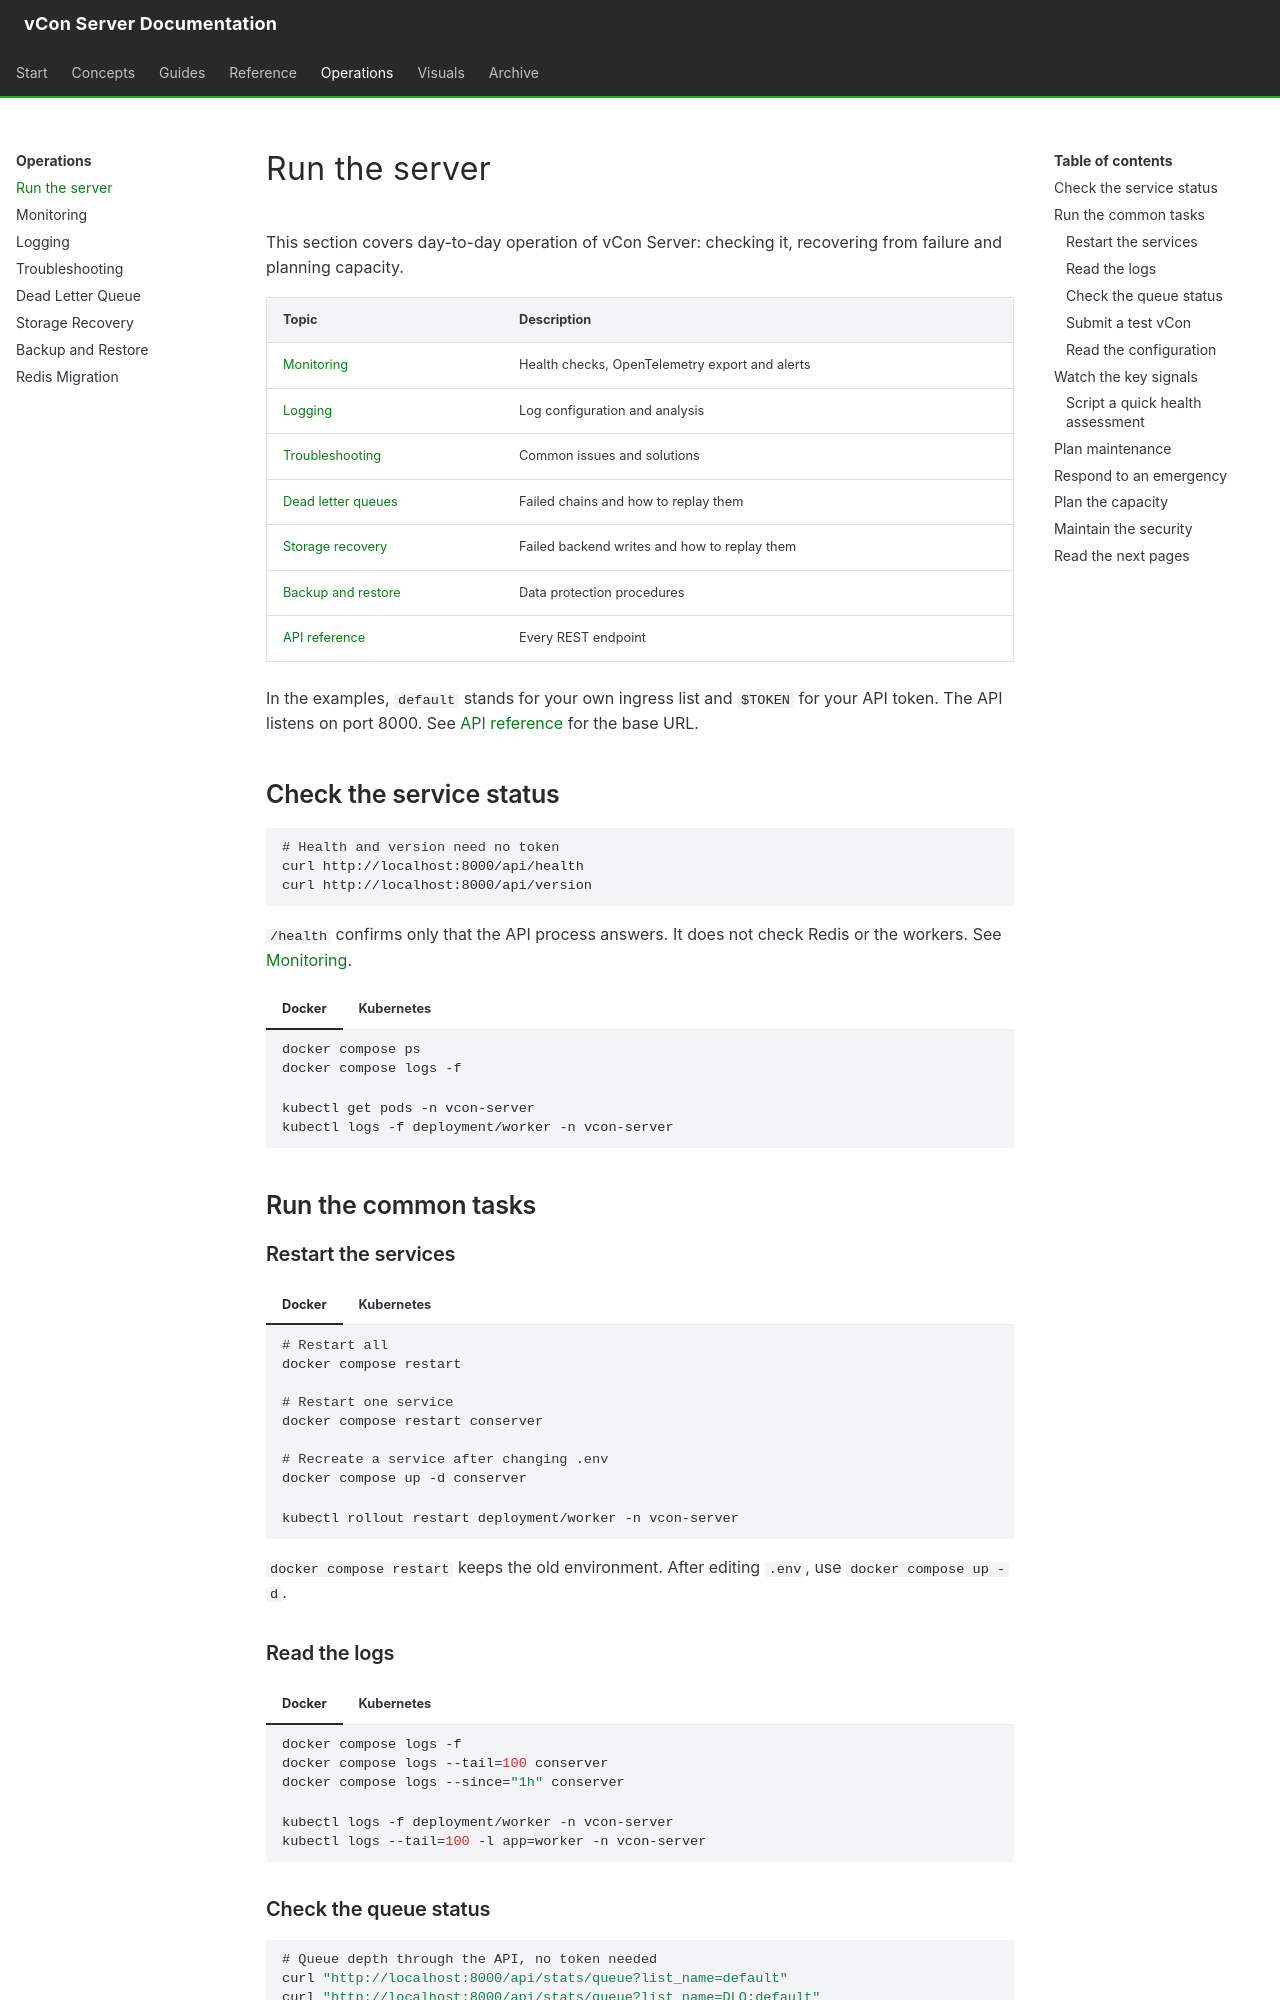

repository: vcon-dev/vcon-server · page: operations/index.html · generator: mkdocs

# Run the server

This section covers day-to-day operation of vCon Server: checking it, recovering from failure and planning capacity.

| Topic | Description |
|-------|-------------|
| [Monitoring](monitoring.md) | Health checks, OpenTelemetry export and alerts |
| [Logging](logging.md) | Log configuration and analysis |
| [Troubleshooting](troubleshooting.md) | Common issues and solutions |
| [Dead letter queues](dead-letter-queue.md) | Failed chains and how to replay them |
| [Storage recovery](storage-recovery.md) | Failed backend writes and how to replay them |
| [Backup and restore](backup-restore.md) | Data protection procedures |
| [API reference](../reference/api.md) | Every REST endpoint |

In the examples, `default` stands for your own ingress list and `$TOKEN` for your API token. The API listens on port 8000. See [API reference](../reference/api.md#set-the-base-url) for the base URL.

## Check the service status

```bash
# Health and version need no token
curl http://localhost:8000/api/health
curl http://localhost:8000/api/version
```

`/health` confirms only that the API process answers. It does not check Redis or the workers. See [Monitoring](monitoring.md#check-the-server-health).

=== "Docker"

    ```bash
    docker compose ps
    docker compose logs -f
    ```

=== "Kubernetes"

    ```bash
    kubectl get pods -n vcon-server
    kubectl logs -f deployment/worker -n vcon-server
    ```

## Run the common tasks

### Restart the services

=== "Docker"

    ```bash
    # Restart all
    docker compose restart

    # Restart one service
    docker compose restart conserver

    # Recreate a service after changing .env
    docker compose up -d conserver
    ```

=== "Kubernetes"

    ```bash
    kubectl rollout restart deployment/worker -n vcon-server
    ```

`docker compose restart` keeps the old environment. After editing `.env`, use `docker compose up -d`.

### Read the logs

=== "Docker"

    ```bash
    docker compose logs -f
    docker compose logs --tail=100 conserver
    docker compose logs --since="1h" conserver
    ```

=== "Kubernetes"

    ```bash
    kubectl logs -f deployment/worker -n vcon-server
    kubectl logs --tail=100 -l app=worker -n vcon-server
    ```

### Check the queue status

```bash
# Queue depth through the API, no token needed
curl "http://localhost:8000/api/stats/queue?list_name=default"
curl "http://localhost:8000/api/stats/queue?list_name=DLQ:default"

# Queue depth in Redis
docker compose exec redis redis-cli LLEN default

# List every dead letter queue, without blocking Redis as KEYS would
docker compose exec redis redis-cli --scan --pattern 'DLQ:*'
```
